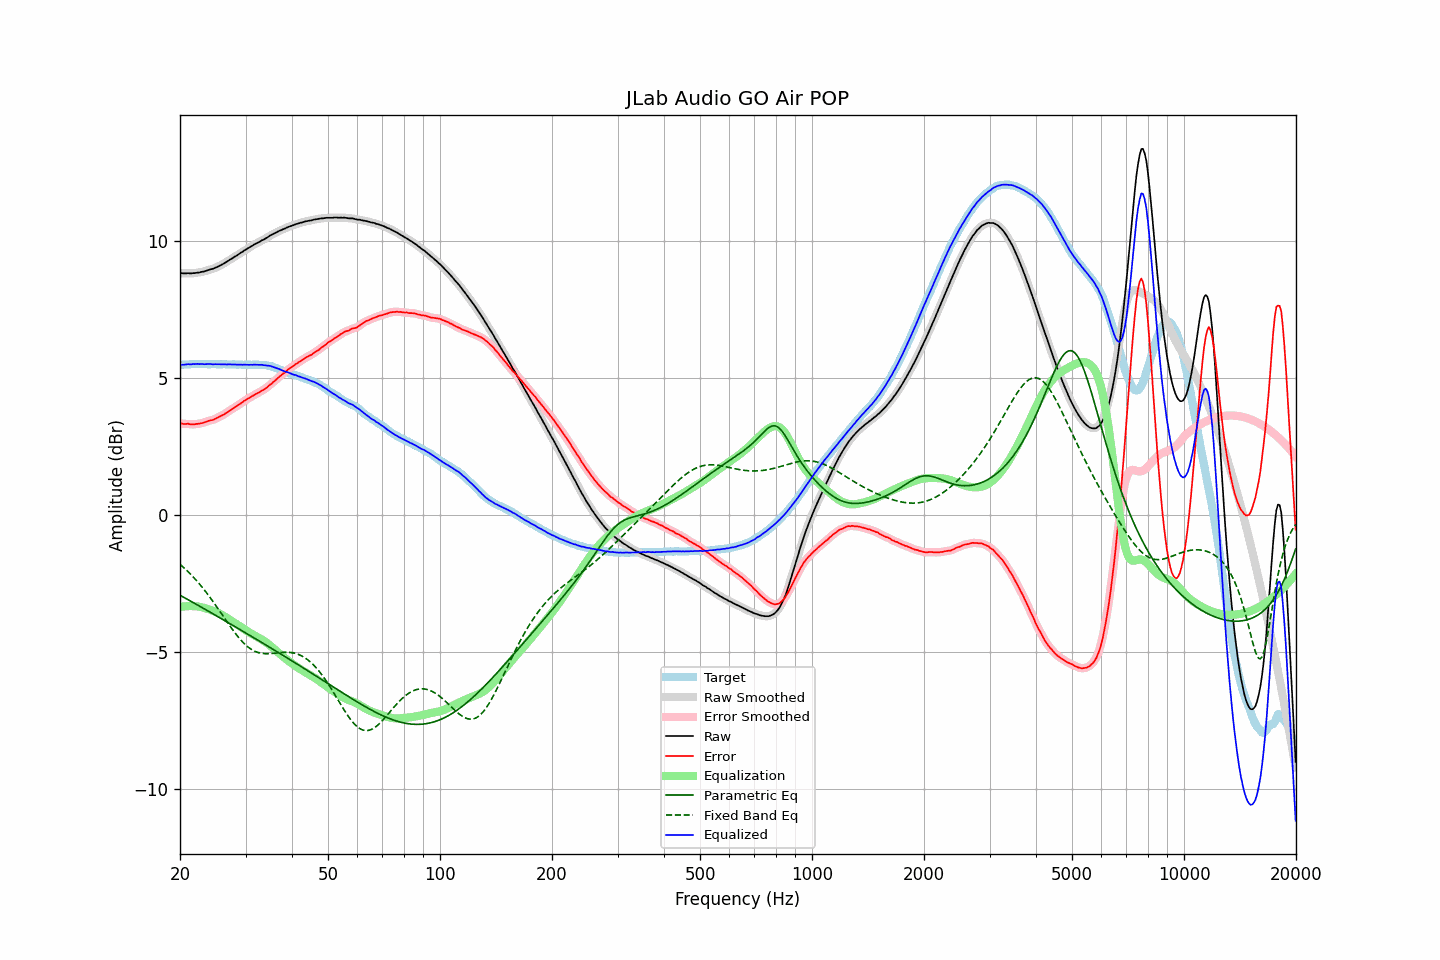

The file beside this chart, header and first rows:
frequency, raw, error, smoothed, error_smoothed, equalization, parametric_eq, fixed_band_eq, equalized_raw, equalized_smoothed, target
20.00, 8.84, 3.35, 8.84, 3.35, -3.35, -2.92, -1.80, 5.48, 5.48, 5.49
20.20, 8.84, 3.35, 8.83, 3.34, -3.34, -2.96, -1.85, 5.49, 5.49, 5.49
20.40, 8.83, 3.33, 8.83, 3.34, -3.34, -2.99, -1.90, 5.49, 5.49, 5.50
20.61, 8.83, 3.33, 8.83, 3.33, -3.33, -3.02, -1.95, 5.50, 5.50, 5.50
20.81, 8.83, 3.33, 8.83, 3.33, -3.33, -3.05, -2.01, 5.50, 5.50, 5.50
21.02, 8.84, 3.34, 8.83, 3.33, -3.32, -3.09, -2.06, 5.52, 5.51, 5.50
21.23, 8.83, 3.32, 8.83, 3.33, -3.32, -3.12, -2.12, 5.51, 5.51, 5.51
21.44, 8.83, 3.31, 8.83, 3.32, -3.32, -3.15, -2.18, 5.51, 5.51, 5.52
21.66, 8.84, 3.32, 8.83, 3.31, -3.32, -3.18, -2.24, 5.52, 5.51, 5.52
21.87, 8.84, 3.31, 8.84, 3.32, -3.32, -3.22, -2.31, 5.52, 5.52, 5.53
22.09, 8.85, 3.33, 8.85, 3.33, -3.33, -3.25, -2.37, 5.52, 5.52, 5.52
22.31, 8.86, 3.33, 8.85, 3.33, -3.33, -3.28, -2.44, 5.53, 5.52, 5.52
22.54, 8.86, 3.34, 8.86, 3.34, -3.34, -3.32, -2.51, 5.52, 5.52, 5.51
22.76, 8.88, 3.35, 8.87, 3.35, -3.36, -3.35, -2.58, 5.52, 5.52, 5.52
22.99, 8.89, 3.36, 8.89, 3.37, -3.37, -3.38, -2.65, 5.52, 5.51, 5.52
23.22, 8.90, 3.39, 8.90, 3.38, -3.39, -3.42, -2.72, 5.51, 5.51, 5.51
23.45, 8.92, 3.41, 8.92, 3.40, -3.40, -3.45, -2.80, 5.52, 5.51, 5.51
23.69, 8.94, 3.43, 8.94, 3.43, -3.42, -3.48, -2.87, 5.52, 5.52, 5.51
23.92, 8.96, 3.45, 8.96, 3.45, -3.44, -3.52, -2.95, 5.52, 5.52, 5.51
24.16, 8.98, 3.47, 8.97, 3.46, -3.46, -3.55, -3.03, 5.52, 5.52, 5.51
24.40, 8.99, 3.47, 8.99, 3.47, -3.48, -3.59, -3.11, 5.51, 5.51, 5.52
24.65, 9.01, 3.49, 9.01, 3.49, -3.50, -3.62, -3.19, 5.51, 5.51, 5.52
24.89, 9.04, 3.52, 9.03, 3.52, -3.52, -3.65, -3.28, 5.51, 5.51, 5.52
25.14, 9.06, 3.55, 9.06, 3.55, -3.55, -3.69, -3.36, 5.51, 5.51, 5.51
25.39, 9.09, 3.58, 9.09, 3.58, -3.58, -3.72, -3.44, 5.51, 5.51, 5.51
25.65, 9.12, 3.61, 9.12, 3.61, -3.61, -3.76, -3.53, 5.51, 5.51, 5.51
25.91, 9.15, 3.64, 9.15, 3.64, -3.64, -3.79, -3.62, 5.51, 5.51, 5.51
26.16, 9.18, 3.66, 9.18, 3.67, -3.67, -3.82, -3.70, 5.50, 5.51, 5.51
26.43, 9.22, 3.70, 9.21, 3.70, -3.71, -3.86, -3.79, 5.51, 5.50, 5.51
26.69, 9.25, 3.75, 9.25, 3.74, -3.75, -3.89, -3.87, 5.50, 5.51, 5.50
26.96, 9.29, 3.79, 9.29, 3.79, -3.78, -3.93, -3.96, 5.51, 5.51, 5.50
27.23, 9.33, 3.83, 9.32, 3.82, -3.82, -3.96, -4.04, 5.51, 5.50, 5.50
27.50, 9.36, 3.86, 9.36, 3.86, -3.86, -3.99, -4.12, 5.50, 5.51, 5.50
27.77, 9.40, 3.89, 9.40, 3.89, -3.90, -4.03, -4.21, 5.50, 5.50, 5.51
28.05, 9.44, 3.93, 9.43, 3.93, -3.93, -4.06, -4.28, 5.50, 5.50, 5.51
28.33, 9.47, 3.97, 9.47, 3.97, -3.97, -4.10, -4.36, 5.50, 5.50, 5.50
28.62, 9.51, 4.01, 9.51, 4.01, -4.01, -4.13, -4.43, 5.50, 5.50, 5.49
28.90, 9.55, 4.05, 9.55, 4.05, -4.05, -4.17, -4.50, 5.50, 5.50, 5.50
29.19, 9.59, 4.09, 9.59, 4.09, -4.09, -4.20, -4.57, 5.50, 5.50, 5.50
29.48, 9.62, 4.13, 9.62, 4.13, -4.13, -4.24, -4.63, 5.49, 5.49, 5.49
29.78, 9.67, 4.18, 9.66, 4.17, -4.17, -4.27, -4.69, 5.50, 5.49, 5.49
30.08, 9.70, 4.20, 9.70, 4.21, -4.21, -4.31, -4.75, 5.49, 5.49, 5.50
30.38, 9.74, 4.25, 9.74, 4.25, -4.24, -4.34, -4.80, 5.49, 5.49, 5.49
30.68, 9.77, 4.27, 9.77, 4.28, -4.28, -4.38, -4.85, 5.49, 5.49, 5.49
30.99, 9.81, 4.32, 9.81, 4.31, -4.32, -4.41, -4.89, 5.49, 5.49, 5.49
31.30, 9.84, 4.35, 9.84, 4.35, -4.35, -4.45, -4.92, 5.49, 5.49, 5.49
31.61, 9.88, 4.38, 9.88, 4.38, -4.38, -4.48, -4.96, 5.50, 5.49, 5.50
31.93, 9.91, 4.42, 9.91, 4.42, -4.41, -4.52, -4.98, 5.49, 5.49, 5.49
32.24, 9.94, 4.45, 9.94, 4.45, -4.45, -4.55, -5.01, 5.49, 5.49, 5.49
32.57, 9.97, 4.48, 9.97, 4.48, -4.48, -4.59, -5.02, 5.49, 5.49, 5.49
32.89, 10.00, 4.51, 10.00, 4.51, -4.51, -4.62, -5.04, 5.49, 5.49, 5.49
33.22, 10.04, 4.55, 10.03, 4.54, -4.55, -4.66, -5.05, 5.49, 5.49, 5.49
33.55, 10.06, 4.57, 10.06, 4.58, -4.58, -4.69, -5.06, 5.48, 5.48, 5.48
33.89, 10.10, 4.62, 10.10, 4.62, -4.62, -4.73, -5.06, 5.48, 5.47, 5.48
34.23, 10.13, 4.66, 10.13, 4.66, -4.66, -4.76, -5.06, 5.46, 5.47, 5.47
34.57, 10.17, 4.71, 10.17, 4.71, -4.71, -4.80, -5.06, 5.46, 5.46, 5.46
34.92, 10.21, 4.76, 10.20, 4.76, -4.76, -4.83, -5.06, 5.45, 5.45, 5.44
35.27, 10.24, 4.80, 10.24, 4.81, -4.81, -4.87, -5.05, 5.43, 5.43, 5.44
35.62, 10.27, 4.86, 10.27, 4.86, -4.86, -4.90, -5.04, 5.41, 5.41, 5.41
35.97, 10.30, 4.91, 10.30, 4.91, -4.91, -4.94, -5.04, 5.39, 5.39, 5.39
... 635 more rows
